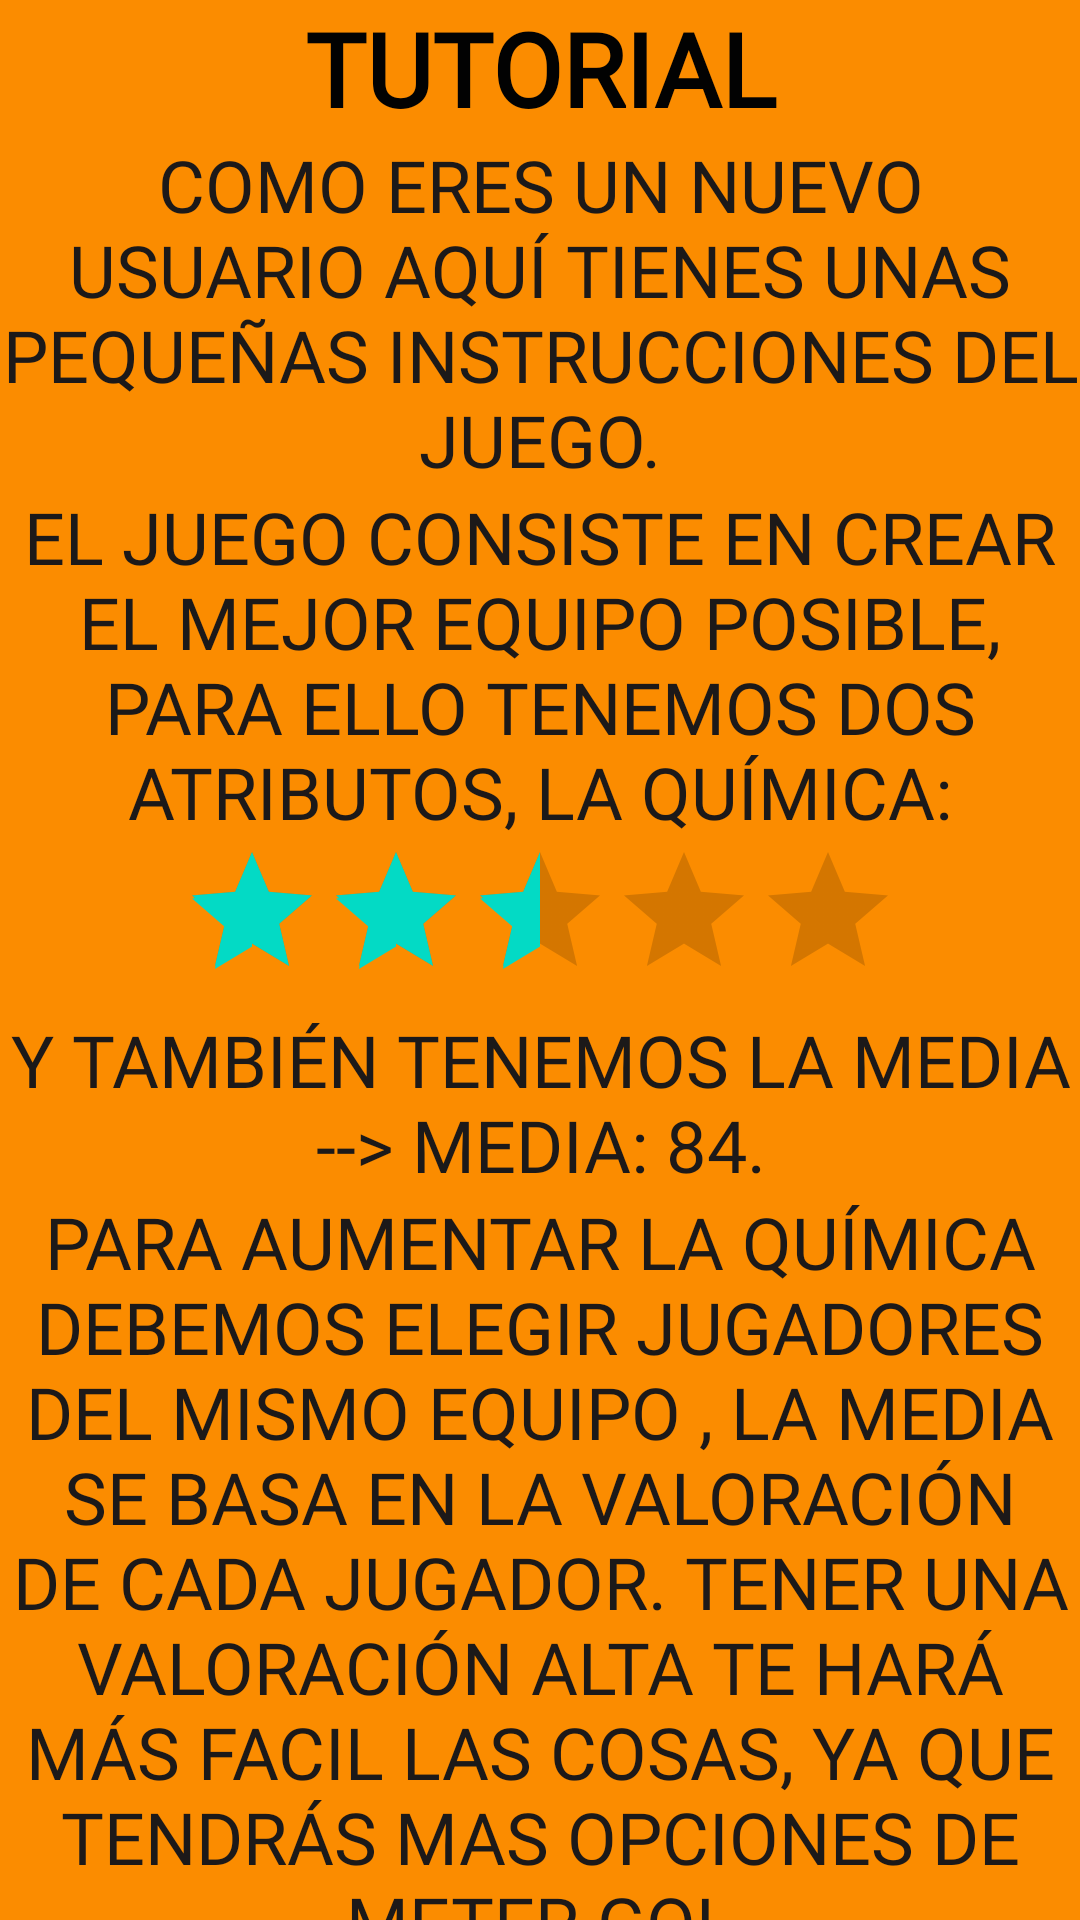

Produce the Android XML layout that renders to this screen, including the resource entries it uses.
<!-- AndroidManifest.xml: application theme Theme.FutDraft -->
<!-- res/layout/activity_tutorial.xml -->
<?xml version="1.0" encoding="utf-8"?>
<LinearLayout xmlns:android="http://schemas.android.com/apk/res/android"
    xmlns:app="http://schemas.android.com/apk/res-auto"
    xmlns:tools="http://schemas.android.com/tools"
    android:layout_width="match_parent"
    android:layout_height="match_parent"
    android:background="#FB8C00"
    android:orientation="vertical"
    tools:context=".Tutorial">

    <TextView
        android:id="@+id/textView17"
        android:layout_width="match_parent"
        android:layout_height="wrap_content"
        android:fontFamily="@font/alata"
        android:text="TUTORIAL"
        android:textAlignment="center"
        android:textColor="#020202"
        android:textSize="34sp"
        android:textStyle="bold" />

    <TextView
        android:id="@+id/textView21"
        android:layout_width="match_parent"
        android:layout_height="wrap_content"
        android:fontFamily="@font/alata"
        android:text="COMO ERES UN NUEVO USUARIO AQUÍ TIENES UNAS PEQUEÑAS INSTRUCCIONES DEL JUEGO."
        android:textAlignment="center"
        android:textColor="#1C1919"
        android:textSize="24sp" />

    <TextView
        android:id="@+id/textView22"
        android:layout_width="match_parent"
        android:layout_height="wrap_content"
        android:fontFamily="@font/alata"
        android:text="EL JUEGO CONSISTE EN CREAR EL MEJOR EQUIPO POSIBLE, PARA ELLO TENEMOS DOS ATRIBUTOS, LA QUÍMICA:"
        android:textAlignment="center"
        android:textColor="#1C1919"
        android:textSize="24sp" />

    <RatingBar
        android:id="@+id/ratingBar7"
        android:layout_width="wrap_content"
        android:layout_height="wrap_content"
        android:layout_gravity="center"
        android:rating="2.5" />

    <TextView
        android:id="@+id/textView24"
        android:layout_width="match_parent"
        android:layout_height="wrap_content"
        android:fontFamily="@font/alata"
        android:text="Y TAMBIÉN TENEMOS LA MEDIA --> MEDIA: 84."
        android:textAlignment="center"
        android:textColor="#1C1919"
        android:textSize="24sp" />

    <TextView
        android:id="@+id/textView25"
        android:layout_width="match_parent"
        android:layout_height="wrap_content"
        android:fontFamily="@font/alata"
        android:text="PARA AUMENTAR LA QUÍMICA DEBEMOS ELEGIR JUGADORES DEL MISMO EQUIPO , LA MEDIA SE BASA EN LA VALORACIÓN DE CADA JUGADOR. TENER UNA VALORACIÓN ALTA TE HARÁ MÁS FACIL LAS COSAS, YA QUE TENDRÁS MAS OPCIONES DE METER GOL"
        android:textAlignment="center"
        android:textColor="#1C1919"
        android:textSize="24sp" />

    <Button
        android:id="@+id/button4"
        android:layout_width="wrap_content"
        android:layout_height="wrap_content"
        android:layout_gravity="center"
        android:backgroundTint="#03D9C4"
        android:onClick="empezar"
        android:text="EMPEZAR"
        android:textColor="#000000"
        android:textStyle="bold" />
</LinearLayout>
<!-- resources referenced by this layout -->
<resources>
  <style name="Theme.FutDraft" parent="Theme.MaterialComponents.DayNight.DarkActionBar">
          
          <item name="colorPrimary">@color/purple_500</item>
          <item name="colorPrimaryVariant">@color/purple_700</item>
          <item name="colorOnPrimary">@color/white</item>
          
          <item name="colorSecondary">@color/teal_200</item>
          <item name="colorSecondaryVariant">@color/teal_700</item>
          <item name="colorOnSecondary">@color/black</item>
          
          <item name="android:statusBarColor">?attr/colorPrimaryVariant</item>
          
      </style>
  <!-- not gathered from this repository: default colours our renderer supplied (Android Studio template values) -->
  <color name="purple_500">#FF6200EE</color>
  <color name="purple_700">#FF3700B3</color>
  <color name="teal_200">#FF03DAC5</color>
  <color name="teal_700">#FF018786</color>
  <color name="black">#FF000000</color>
  <color name="white">#FFFFFFFF</color>
</resources>
